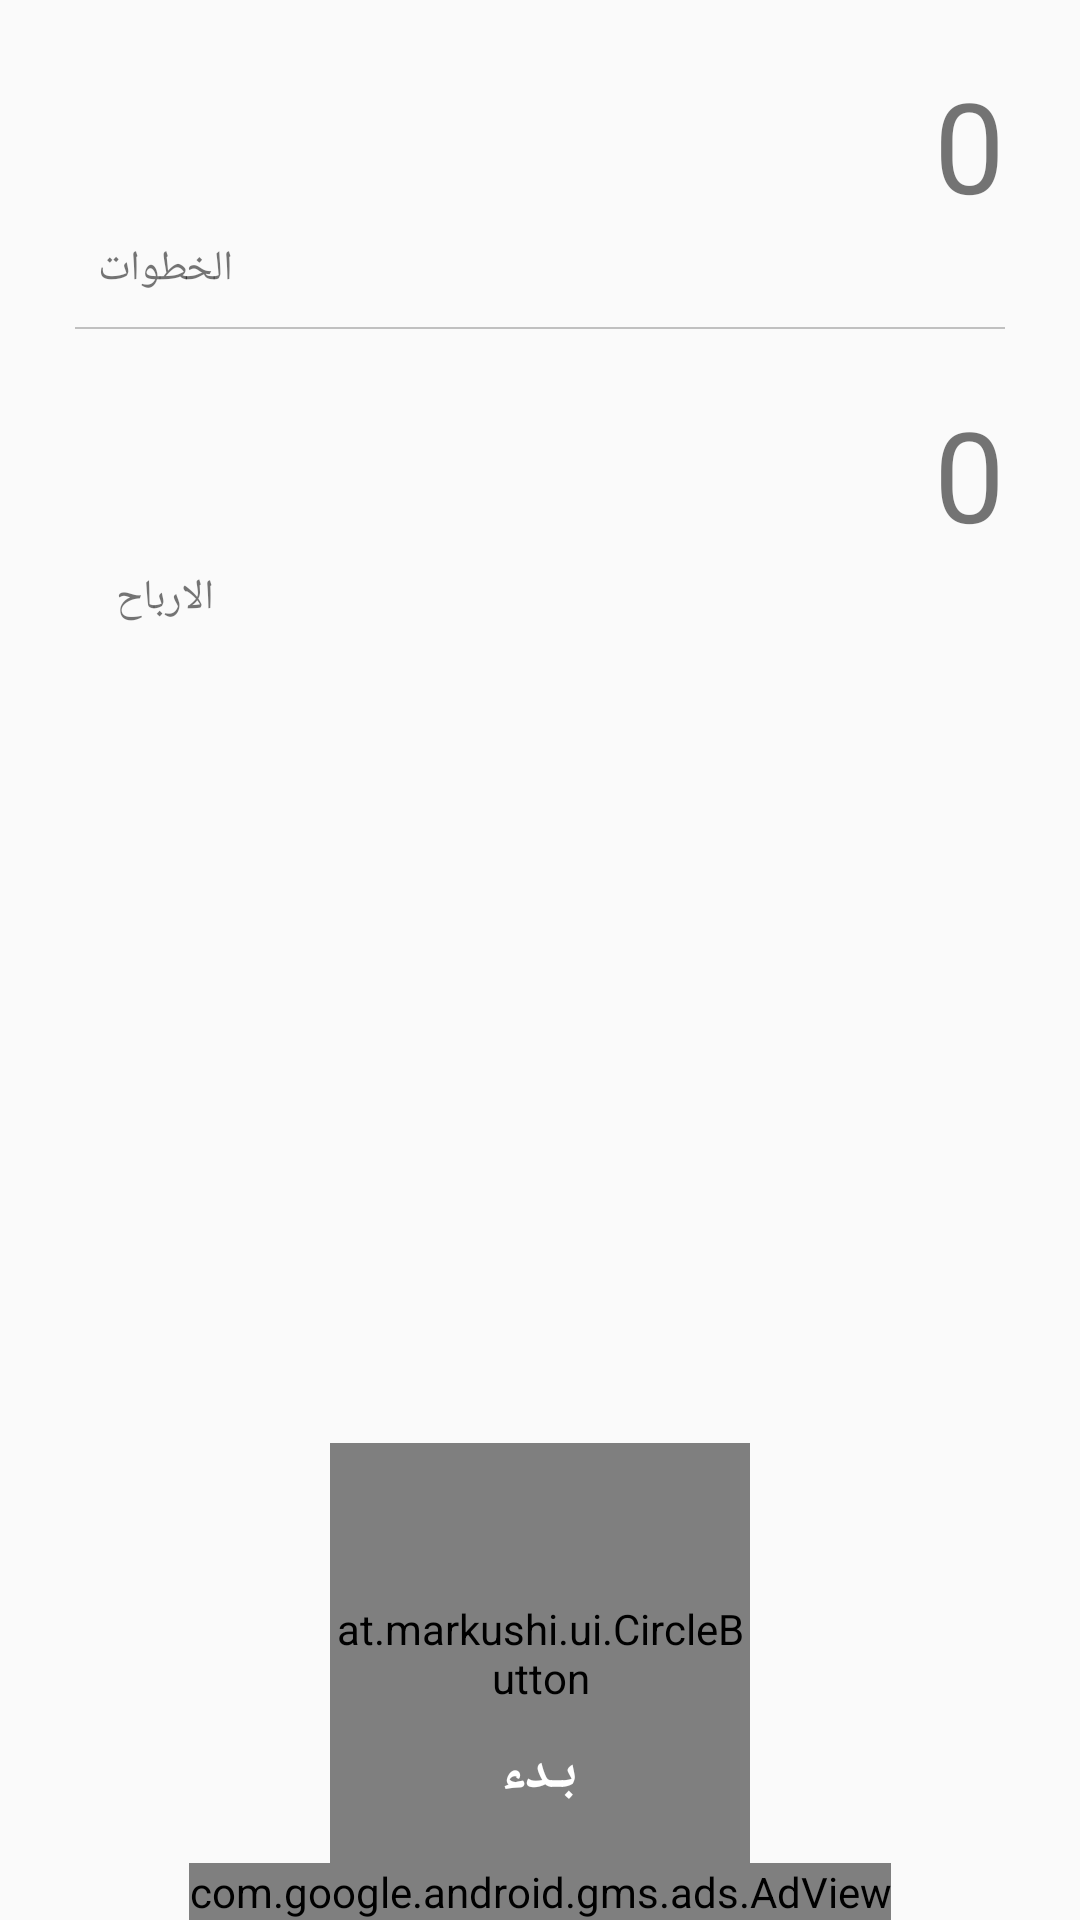

Write the Android layout XML for this screen, with the resource values it uses.
<!-- AndroidManifest.xml: activity theme AppTheme.NoActionBar -->
<!-- res/layout/fragment_main.xml -->
<?xml version="1.0" encoding="utf-8"?>
<RelativeLayout xmlns:android="http://schemas.android.com/apk/res/android"
    xmlns:app="http://schemas.android.com/apk/res-auto"
    xmlns:tools="http://schemas.android.com/tools"
    xmlns:ads="http://schemas.android.com/apk/res-auto"
    android:layout_width="match_parent"
    android:layout_height="match_parent"
    android:paddingRight="25dp"
    android:paddingLeft="25dp"
    android:paddingBottom="0dp"
    android:paddingTop="20dp"
    android:orientation="vertical">


    <TextView
        android:id="@+id/tv_steps"
        android:layout_width="wrap_content"
        android:layout_height="wrap_content"
        android:layout_alignParentEnd="true"
        android:layout_alignParentTop="true"
        android:text="0"
        android:textSize="42dp"
        android:layout_alignBottom="@+id/steps_label" />

    <TextView
        android:id="@+id/tv_money"
        android:layout_width="wrap_content"
        android:layout_height="wrap_content"
        android:layout_alignBottom="@+id/money_label"
        android:layout_alignParentEnd="true"
        android:text="0"
        android:textSize="42dp"
        android:layout_alignTop="@+id/money_img" />

    <ImageView
        android:id="@+id/steps_img"
        android:layout_width="60dp"
        android:layout_height="60dp"
        app:srcCompat="@drawable/footsteps"
        android:layout_alignParentTop="true"
        android:layout_alignParentStart="true" />

    <ImageView
        android:id="@+id/money_img"
        android:layout_width="60dp"
        android:layout_height="60dp"
        app:srcCompat="@drawable/moenyicon"
        android:layout_below="@+id/view"
        android:layout_alignStart="@+id/steps_label"
        android:layout_marginTop="10dp" />

    <TextView
        android:id="@+id/steps_label"
        android:layout_width="wrap_content"
        android:layout_height="wrap_content"
        android:text="الخطوات"
        android:gravity="center"
        android:layout_below="@+id/steps_img"
        android:layout_alignEnd="@+id/steps_img"
        android:layout_alignStart="@+id/steps_img" />

    <TextView
        android:id="@+id/money_label"
        android:layout_width="wrap_content"
        android:layout_height="wrap_content"
        android:layout_alignEnd="@+id/money_img"
        android:layout_alignStart="@+id/money_img"
        android:layout_below="@+id/money_img"
        android:gravity="center"
        android:text="الارباح" />

    <View
        android:id="@+id/view"
        android:layout_width="match_parent"
        android:layout_marginTop="10dp"
        android:layout_marginBottom="10dp"
        android:layout_height="0.5dp"
        android:layout_below="@+id/steps_label"
        android:background="#c0c0c0" />

    <ProgressBar
        android:id="@+id/progressBar"
        style="?android:attr/progressBarStyle"
        android:layout_width="70dp"
        android:layout_height="70dp"
        android:layout_centerVertical="true"
        android:layout_centerHorizontal="true" />

    <Button
        android:id="@+id/noInternetBtn"
        android:layout_width="wrap_content"
        android:layout_height="wrap_content"
        android:text="تحديث"
        android:visibility="invisible"
        android:layout_centerVertical="true"
        android:layout_centerHorizontal="true"/>

    <com.google.android.gms.ads.AdView
        android:id="@+id/adView"
        android:layout_width="wrap_content"
        android:layout_height="wrap_content"
        android:layout_centerHorizontal="true"
        android:layout_alignParentBottom="true"
        ads:adSize="BANNER"
        ads:adUnitId="@string/banner_home_footer">
    </com.google.android.gms.ads.AdView>

    <FrameLayout
        android:layout_height="wrap_content"
        android:layout_width="wrap_content"
        android:layout_above="@+id/adView"
        android:layout_centerHorizontal="true">

        <at.markushi.ui.CircleButton
            android:id="@+id/btn_start"
            android:layout_width="140dip"
            android:layout_height="140dip"
            android:src="@drawable/ic_man_walking"
            app:cb_color="#BC2A8D"
            app:cb_pressedRingWidth="8dip"
            android:layout_below="@+id/progressBar"
            android:layout_centerHorizontal="true" />

        <TextView
            android:id="@+id/btnLabel"
            android:layout_width="wrap_content"
            android:layout_height="wrap_content"
            android:layout_gravity="center"
            android:clickable="false"
            android:layout_marginTop="40dp"
            android:textColor="#fff"
            android:textStyle="bold"
            android:textSize="18sp"
            android:layout_alignParentBottom="true"
            android:text="بـدء" >
        </TextView>
    </FrameLayout>



</RelativeLayout>
<!-- resources referenced by this layout -->
<resources>
  <!-- drawable footsteps: png bitmap (drawable-xhdpi, 13310 bytes) -->
  <!-- drawable moenyicon: png bitmap (drawable-xhdpi, 23891 bytes) -->
  <string name="banner_home_footer">ca-app-pub-8910385891672370/8354990849</string>
  <style name="AppTheme.NoActionBar">
          <item name="windowActionBar">false</item>
          <item name="windowNoTitle">true</item>
      </style>
</resources>
